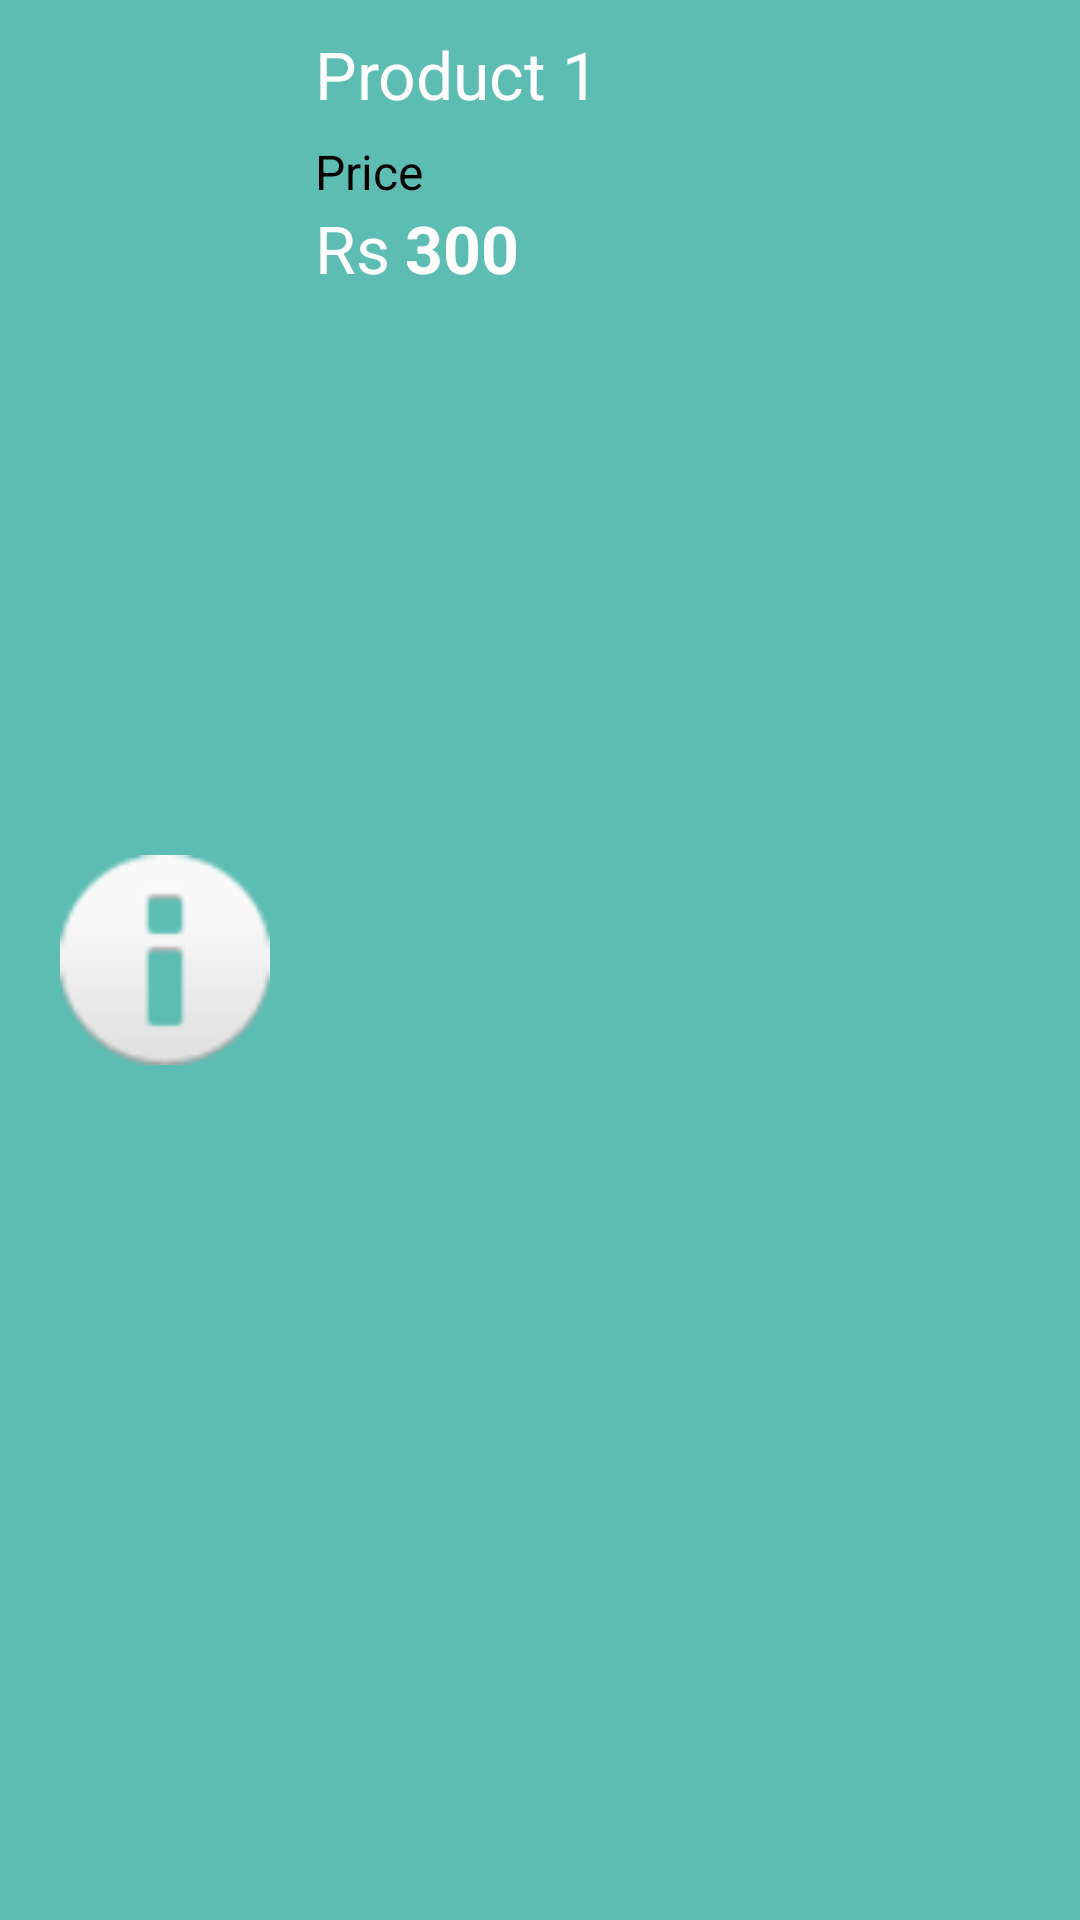

Layout XML and referenced resources for this Android screen:
<!-- AndroidManifest.xml: application theme AppTheme -->
<!-- res/layout/product_list_item.xml -->
<?xml version="1.0" encoding="utf-8"?>
<LinearLayout xmlns:android="http://schemas.android.com/apk/res/android"
    xmlns:app="http://schemas.android.com/apk/res-auto"
    android:layout_width="match_parent"
    android:layout_height="wrap_content"
    android:background="#A34F4F51"
    android:backgroundTint="@color/colorAccent"
    android:orientation="horizontal"
    android:padding="10dp"
    android:weightSum="2">

    <LinearLayout
        android:layout_width="90dp"
        android:layout_height="match_parent">

        <ImageView
            android:id="@+id/imageView"
            android:layout_width="match_parent"
            android:layout_height="match_parent"
            android:layout_weight="1"
            android:padding="10dp"
            android:src="@android:drawable/ic_dialog_info"
            app:srcCompat="@android:drawable/ic_dialog_info" />

    </LinearLayout>

    <LinearLayout
        android:layout_width="match_parent"
        android:layout_height="match_parent"
        android:layout_marginLeft="5sp"
        android:orientation="vertical"
        android:weightSum="2">

        <LinearLayout
            android:layout_width="match_parent"
            android:layout_height="wrap_content">

            <TextView
                android:id="@+id/txt_id"
                android:layout_width="match_parent"
                android:layout_height="wrap_content"
                android:text="Product 1"
                android:textColor="#fff"
                android:textSize="22sp" />

        </LinearLayout>

        <LinearLayout
            android:layout_width="match_parent"
            android:layout_height="wrap_content"
            android:orientation="horizontal"
            android:weightSum="2">


            <LinearLayout
                android:layout_width="match_parent"
                android:layout_height="wrap_content"
                android:layout_marginTop="7sp"
                android:layout_weight="1"
                android:orientation="vertical">

                <TextView
                    android:layout_width="match_parent"
                    android:layout_height="wrap_content"
                    android:text="Price"
                    android:textColor="#000"
                    android:textSize="16sp" />

                <LinearLayout
                    android:layout_width="match_parent"
                    android:layout_height="wrap_content"
                    android:orientation="horizontal">

                    <TextView
                        android:layout_width="wrap_content"
                        android:layout_height="wrap_content"
                        android:text="Rs"
                        android:textColor="#fff"
                        android:textSize="22sp" />

                    <TextView
                        android:id="@+id/txt_price"
                        android:layout_width="match_parent"
                        android:layout_height="match_parent"
                        android:layout_marginLeft="5sp"
                        android:text="300"
                        android:textColor="#fff"
                        android:textSize="22sp"
                        android:textStyle="bold" />

                </LinearLayout>

            </LinearLayout>

        </LinearLayout>

    </LinearLayout>

</LinearLayout>
<!-- resources referenced by this layout -->
<resources>
  <color name="colorAccent">#059C8C</color>
  <style name="AppTheme" parent="Theme.AppCompat.Light.DarkActionBar">
          
          <item name="colorPrimary">@color/colorPrimary</item>
          <item name="colorPrimaryDark">@color/colorPrimaryDark</item>
          <item name="colorAccent">@color/colorAccent</item>
      </style>
  <color name="colorPrimary">#E601031E</color>
  <color name="colorPrimaryDark">#3700B3</color>
</resources>
